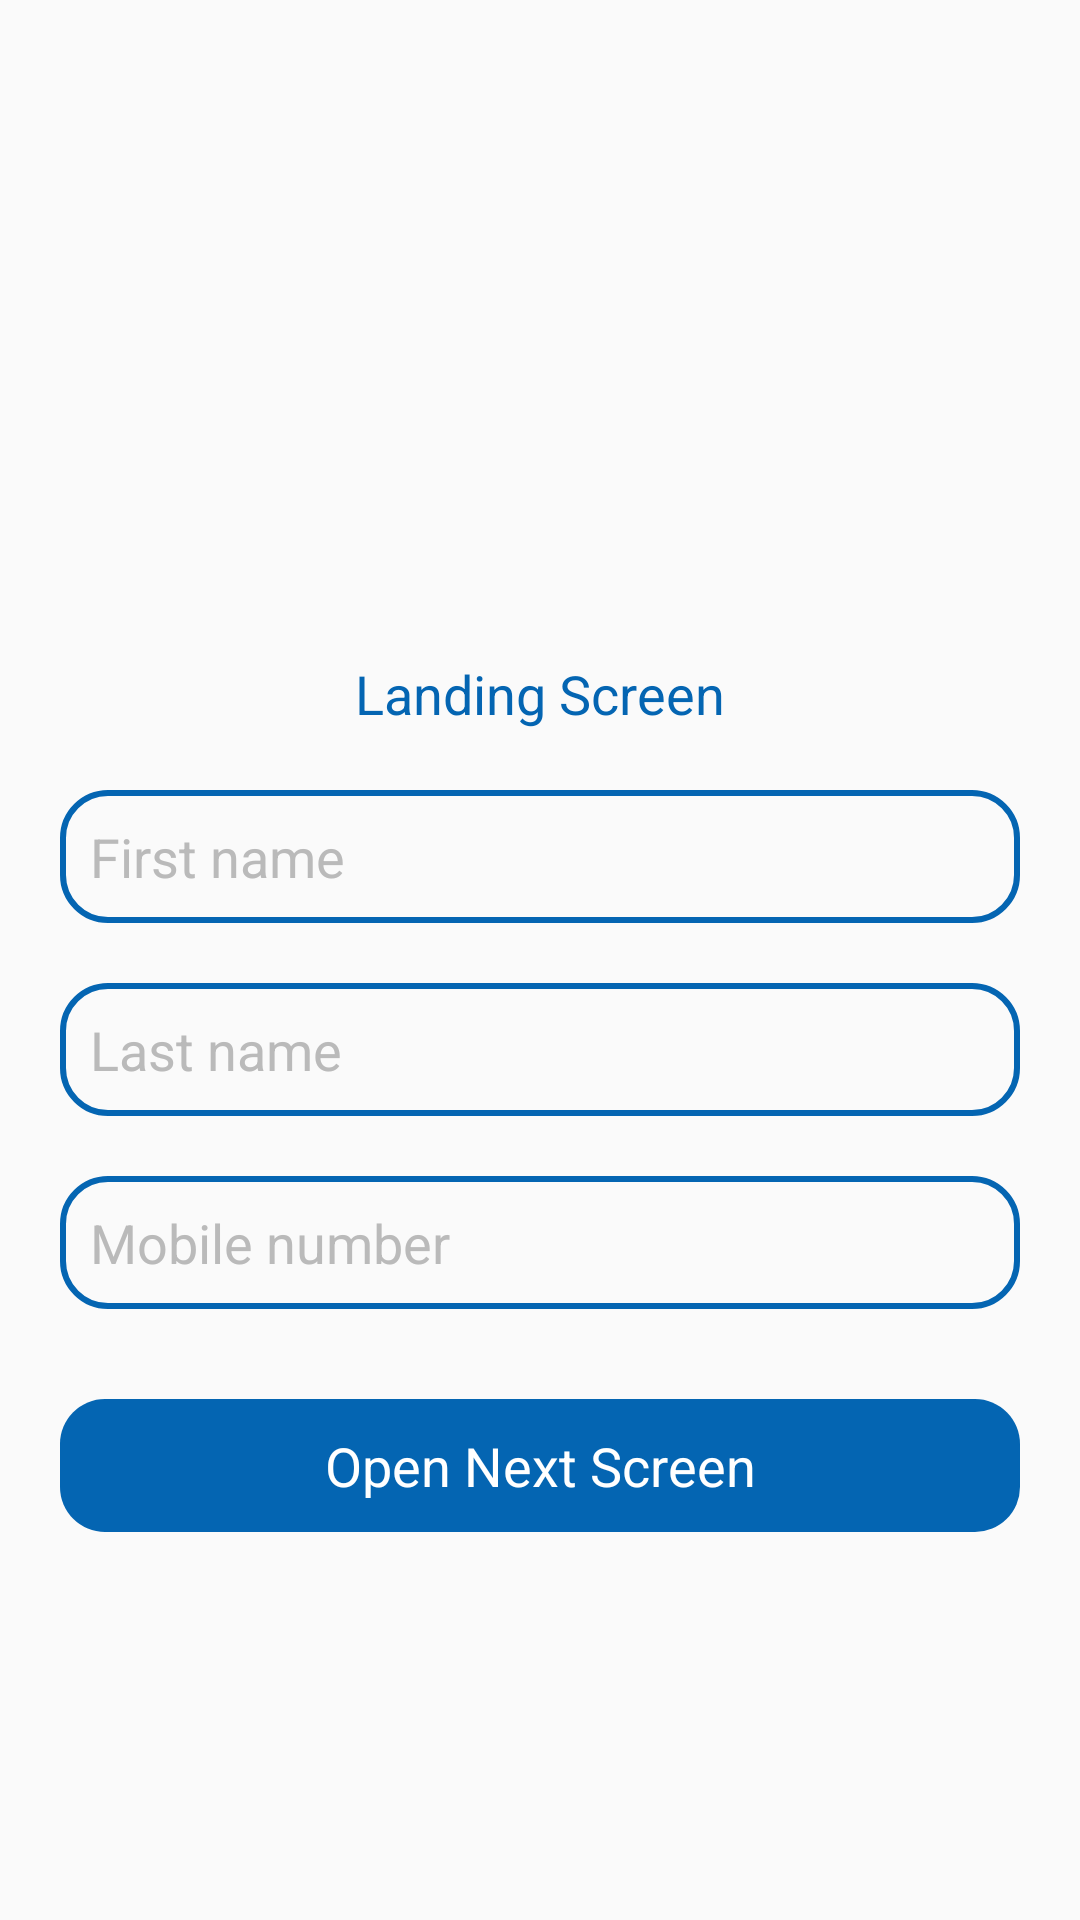

Produce the Android XML layout that renders to this screen, including the resource entries it uses.
<!-- AndroidManifest.xml: application theme AppTheme -->
<!-- res/layout/activity_login.xml -->
<?xml version="1.0" encoding="utf-8"?>
<LinearLayout
    xmlns:android="http://schemas.android.com/apk/res/android"
    android:layout_width="match_parent"
    android:layout_height="match_parent"
    android:orientation="vertical"
    android:layout_gravity="center"
    android:gravity="center">

    <ImageView
        android:layout_width="90dp"
        android:layout_height="90dp"
        android:src="@drawable/preferences_system_power"
        android:contentDescription="@string/image"/>

    <TextView
        android:id="@+id/tvLanding"
        android:layout_width="wrap_content"
        android:layout_height="wrap_content"
        android:text="@string/landing_screen"
        android:textColor="@color/hex"
        android:textSize="18sp"/>

    <EditText
        android:id="@+id/etFirstName"
        android:layout_width="match_parent"
        android:layout_height="wrap_content"
        android:hint="@string/first_name"
        android:textSize="18sp"
        android:textColor="@color/hex"
        android:textColorHint="#bababa"
        android:padding="10dp"
        android:background="@drawable/edittextbg"
        android:layout_marginTop="20dp"
        android:layout_marginStart="20dp"
        android:layout_marginEnd="20dp"
        android:inputType="textPersonName"/>

    <EditText
        android:id="@+id/etLastName"
        android:layout_width="match_parent"
        android:layout_height="wrap_content"
        android:hint="@string/last_name"
        android:textSize="18sp"
        android:textColor="@color/hex"
        android:textColorHint="#bababa"
        android:padding="10dp"
        android:background="@drawable/edittextbg"
        android:layout_marginTop="20dp"
        android:layout_marginStart="20dp"
        android:layout_marginEnd="20dp"
        android:inputType="textPersonName"/>

    <EditText
        android:id="@+id/etMobile"
        android:layout_width="match_parent"
        android:layout_height="wrap_content"
        android:hint="@string/mobile_number"
        android:textSize="18sp"
        android:textColor="@color/hex"
        android:textColorHint="#bababa"
        android:padding="10dp"
        android:background="@drawable/edittextbg"
        android:layout_marginTop="20dp"
        android:layout_marginStart="20dp"
        android:layout_marginEnd="20dp"
        android:inputType="number"/>

    <TextView
        android:id="@+id/tvNext"
        android:layout_width="match_parent"
        android:layout_height="wrap_content"
        android:text="@string/open_next_screen"
        android:textColor="#fff"
        android:textSize="18sp"
        android:layout_gravity="center"
        android:gravity="center"
        android:background="@drawable/btnbg"
        android:padding="10dp"
        android:layout_marginTop="30dp"
        android:layout_marginEnd="20dp"
        android:layout_marginStart="20dp"/>

</LinearLayout>
<!-- resources referenced by this layout -->
<resources>
  <color name="hex">#0465b2</color>
  <!-- drawable btnbg (drawable) -->
  <?xml version="1.0" encoding="utf-8"?>
  <shape android:shape="rectangle"
      xmlns:android="http://schemas.android.com/apk/res/android">
      <solid
          android:color="@color/hex"/>
      <corners
          android:radius="15dp"/>
  
  </shape>
  <!-- drawable edittextbg (drawable) -->
  <?xml version="1.0" encoding="utf-8"?>
  <shape android:shape="rectangle"
      xmlns:android="http://schemas.android.com/apk/res/android">
      <stroke
          android:color="@color/hex"
          android:width="2dp"/>
      <corners
          android:radius="15dp"/>
  </shape>
  <string name="first_name">First name</string>
  <string name="image">image</string>
  <string name="landing_screen">Landing Screen</string>
  <string name="last_name">Last name</string>
  <string name="mobile_number">Mobile number</string>
  <string name="open_next_screen">Open Next Screen</string>
  <style name="AppTheme" parent="Theme.AppCompat.Light.NoActionBar">
          
          <item name="colorPrimary">@color/colorPrimary</item>
          <item name="colorPrimaryDark">@color/colorPrimaryDark</item>
          <item name="colorAccent">@color/colorAccent</item>
      </style>
  <color name="colorPrimary">#3F51B5</color>
  <color name="colorPrimaryDark">#303F9F</color>
  <color name="colorAccent">#FF4081</color>
</resources>
